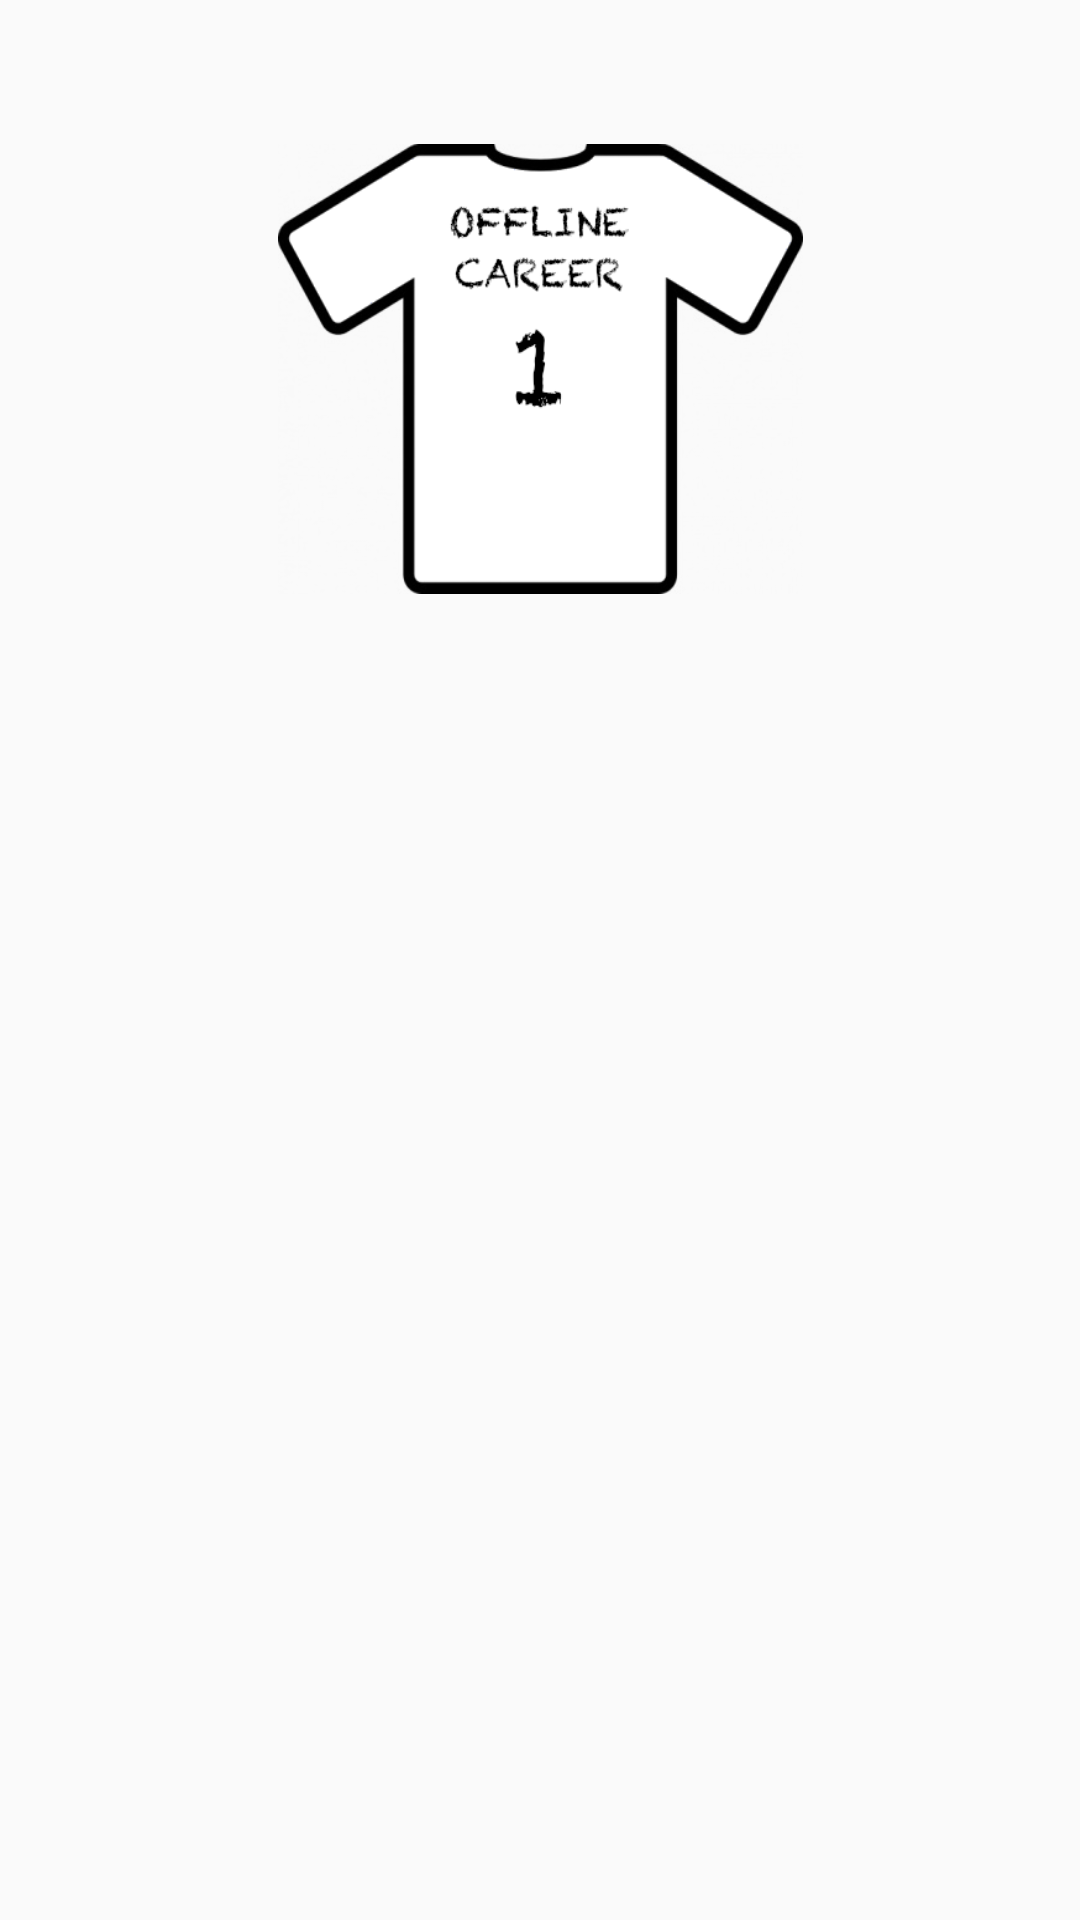

Reconstruct the res/layout file that produces this screen, plus the resources it refers to.
<!-- AndroidManifest.xml: application theme AppTheme -->
<!-- res/layout/activity_main.xml -->
<?xml version="1.0" encoding="utf-8"?>
<androidx.constraintlayout.widget.ConstraintLayout xmlns:android="http://schemas.android.com/apk/res/android"
    xmlns:app="http://schemas.android.com/apk/res-auto"
    xmlns:tools="http://schemas.android.com/tools"
    android:layout_width="match_parent"
    android:layout_height="match_parent"
    android:background="@drawable/pitch"
    tools:context=".Activities.MainActivity">


    <Button
        android:id="@+id/newOfflineGame"
        android:layout_width="175dp"
        android:layout_height="150dp"
        android:layout_marginStart="8dp"
        android:layout_marginLeft="8dp"
        android:layout_marginTop="48dp"
        android:layout_marginEnd="8dp"
        android:layout_marginRight="8dp"
        android:background="@drawable/newcareer"
        android:onClick="ClickOfflineCareer"
        android:textAppearance="@style/TextAppearance.AppCompat.Large"
        android:textSize="34sp"
        app:layout_constraintEnd_toEndOf="parent"
        app:layout_constraintStart_toStartOf="parent"
        app:layout_constraintTop_toTopOf="parent" />

    <androidx.constraintlayout.widget.ConstraintLayout
        android:id="@+id/fragment_container"
        android:layout_width="match_parent"
        android:layout_height="match_parent"
        android:layout_marginStart="8dp"
        android:layout_marginLeft="8dp"
        android:layout_marginTop="8dp"
        android:layout_marginEnd="8dp"
        android:layout_marginRight="8dp"
        android:layout_marginBottom="8dp"
        app:layout_constraintBottom_toBottomOf="parent"
        app:layout_constraintEnd_toEndOf="parent"
        app:layout_constraintStart_toStartOf="parent"
        app:layout_constraintTop_toTopOf="parent" />
</androidx.constraintlayout.widget.ConstraintLayout>
<!-- resources referenced by this layout -->
<resources>
  <!-- drawable newcareer: png bitmap (drawable, 56710 bytes) -->
  <style name="AppTheme" parent="Theme.AppCompat.Light.NoActionBar">
          
          <item name="colorPrimary">@color/colorPrimary</item>
          <item name="colorPrimaryDark">@color/colorPrimaryDark</item>
          <item name="colorAccent">@color/colorAccent</item>
      </style>
  <!-- not gathered from this repository: default colours our renderer supplied (Android Studio template values) -->
  <color name="colorPrimary">#FF6200EE</color>
  <color name="colorPrimaryDark">#FF3700B3</color>
  <color name="colorAccent">#FF03DAC5</color>
</resources>
